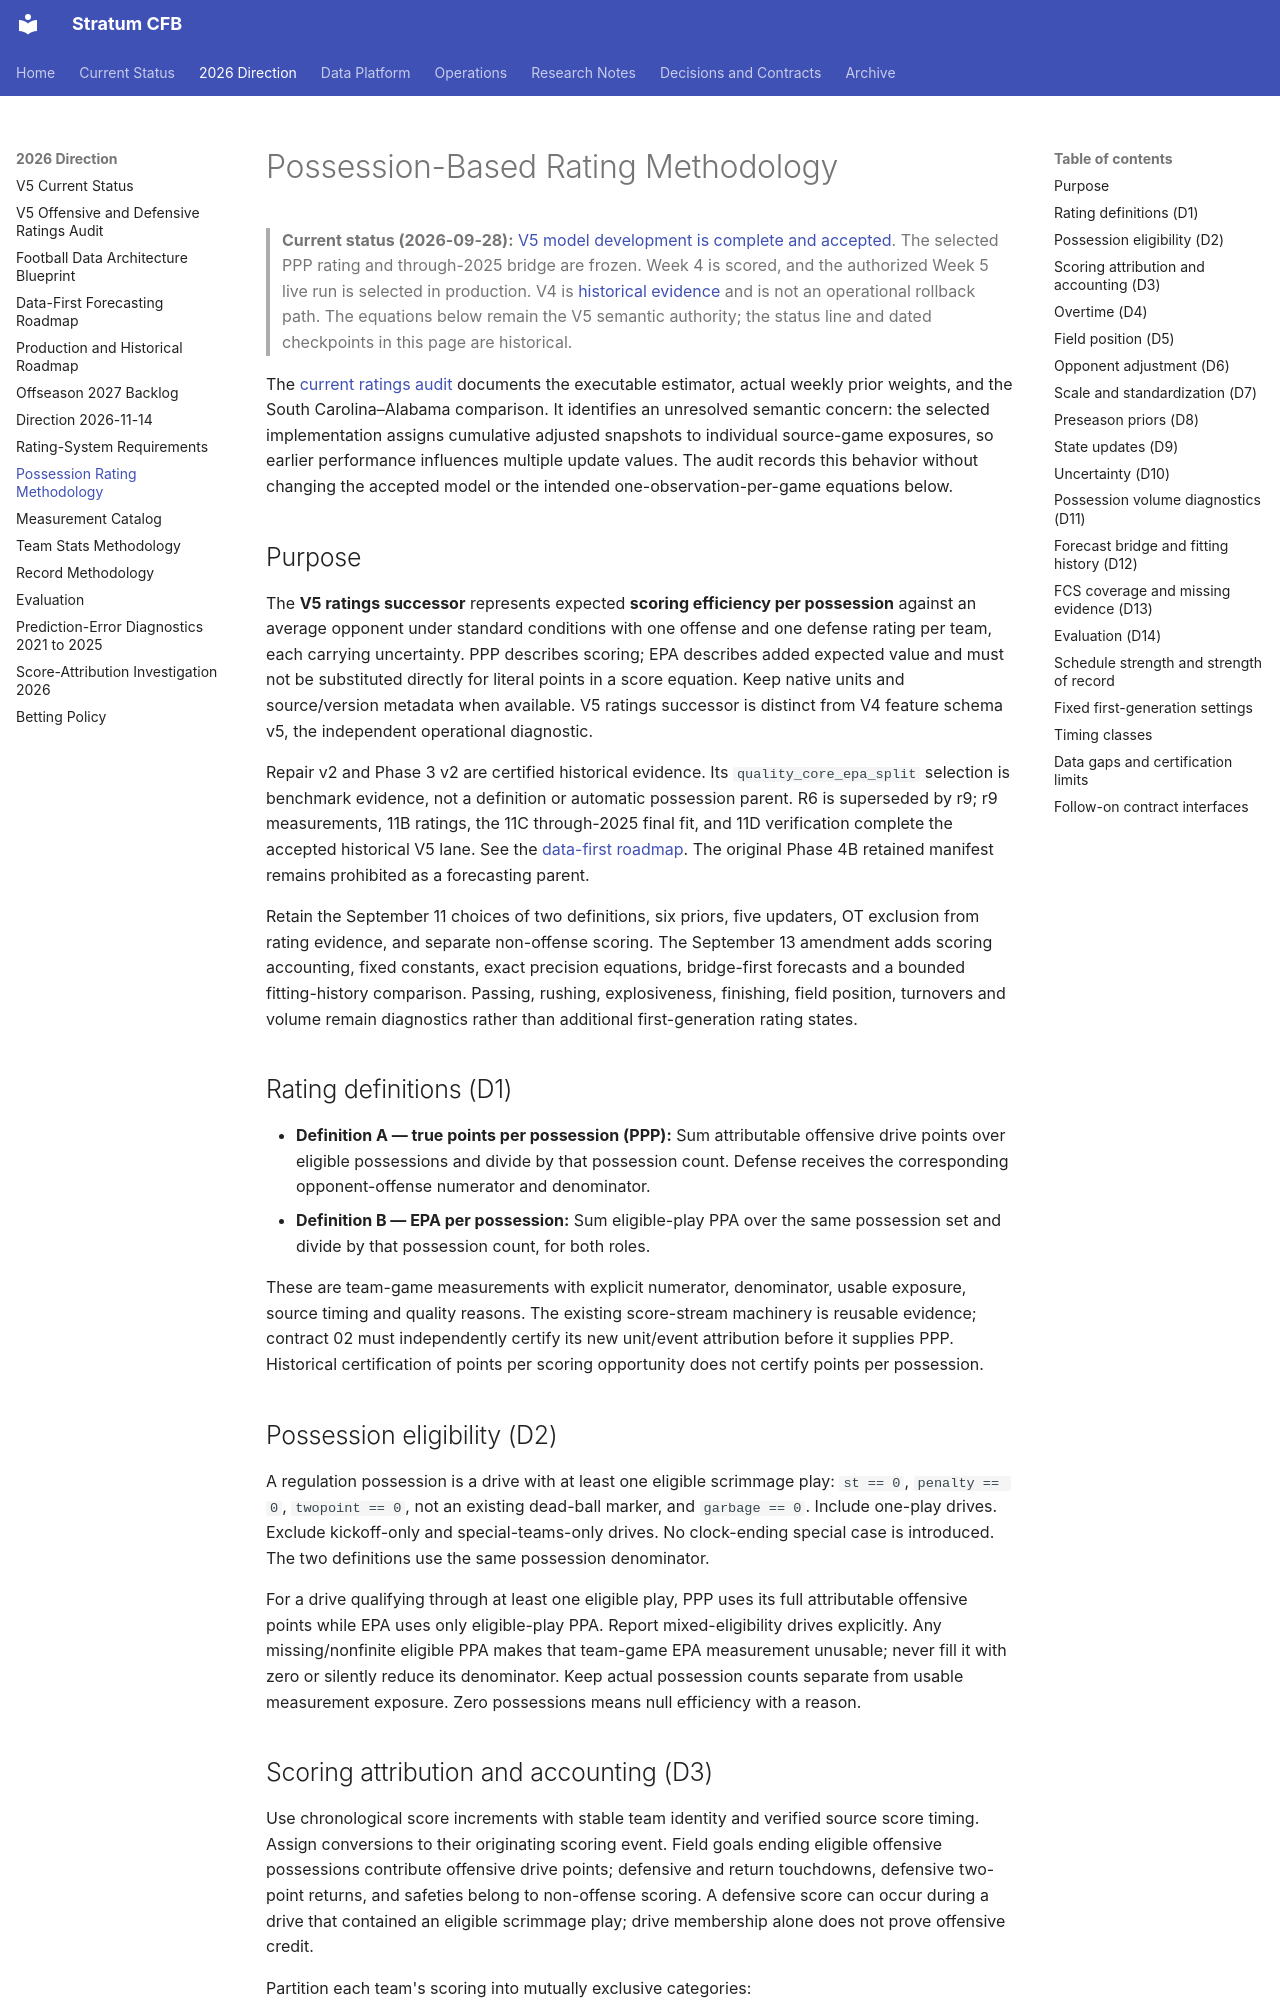

repository: connorkitchings/CKsPicks-CFB · page: modeling/possession_rating_methodology/index.html · generator: mkdocs

# Possession-Based Rating Methodology

> **Current status (2026-09-28):** [V5 model development is complete and accepted](v5_status.md). The selected PPP rating and through-2025 bridge are frozen. Week 4 is scored, and the authorized Week 5 live run is selected in production. V4 is [historical evidence](v4_retrospective.md) and is not an operational rollback path. The equations below remain the V5 semantic authority; the status line and dated checkpoints in this page are historical.

The [current ratings audit](../archive/research/2026-09-28-current-v5-ratings-audit.md)
documents the executable estimator, actual weekly prior weights, and the
South Carolina–Alabama comparison. It identifies an unresolved semantic
concern: the selected implementation assigns cumulative adjusted snapshots to
individual source-game exposures, so earlier performance influences multiple
update values. The audit records this behavior without changing the accepted
model or the intended one-observation-per-game equations below.

## Purpose

The **V5 ratings successor** represents expected **scoring efficiency per
possession** against an average opponent under standard conditions with one
offense and one defense rating per team, each carrying uncertainty. PPP describes
scoring; EPA describes added expected value and must not be substituted directly
for literal points in a score equation. Keep native units and source/version
metadata when available. V5 ratings successor is distinct from V4 feature schema
v5, the independent operational diagnostic.

Repair v2 and Phase 3 v2 are certified historical evidence. Its
`quality_core_epa_split` selection is benchmark evidence, not a definition or
automatic possession parent. R6 is superseded by r9; r9 measurements, 11B
ratings, the 11C through-2025 final fit, and 11D verification complete the
accepted historical V5 lane. See the
[data-first roadmap](../planning/data-first-football-forecasting-roadmap.md).
The original Phase 4B retained manifest remains prohibited as a forecasting parent.

Retain the September 11 choices of two definitions, six priors, five updaters,
OT exclusion from rating evidence, and separate non-offense scoring. The September
13 amendment adds scoring accounting, fixed constants, exact precision equations,
bridge-first forecasts and a bounded fitting-history comparison. Passing,
rushing, explosiveness, finishing, field position, turnovers and volume remain
diagnostics rather than additional first-generation rating states.

## Rating definitions (D1)

- **Definition A — true points per possession (PPP):** Sum attributable offensive
  drive points over eligible possessions and divide by that possession count.
  Defense receives the corresponding opponent-offense numerator and denominator.
- **Definition B — EPA per possession:** Sum eligible-play PPA over the same
  possession set and divide by that possession count, for both roles.

These are team-game measurements with explicit numerator, denominator, usable
exposure, source timing and quality reasons. The existing score-stream machinery
is reusable evidence; contract 02 must independently certify its new unit/event
attribution before it supplies PPP. Historical certification of points per
scoring opportunity does not certify points per possession.

## Possession eligibility (D2)

A regulation possession is a drive with at least one eligible scrimmage play:
`st == 0`, `penalty == 0`, `twopoint == 0`, not an existing dead-ball marker,
and `garbage == 0`. Include one-play drives. Exclude kickoff-only and
special-teams-only drives. No clock-ending special case is introduced.
The two definitions use the same possession denominator.

For a drive qualifying through at least one eligible play, PPP uses its full
attributable offensive points while EPA uses only eligible-play PPA. Report
mixed-eligibility drives explicitly. Any missing/nonfinite eligible PPA makes
that team-game EPA measurement unusable; never fill it with zero or silently
reduce its denominator. Keep actual possession counts separate from usable
measurement exposure. Zero possessions means null efficiency with a reason.
